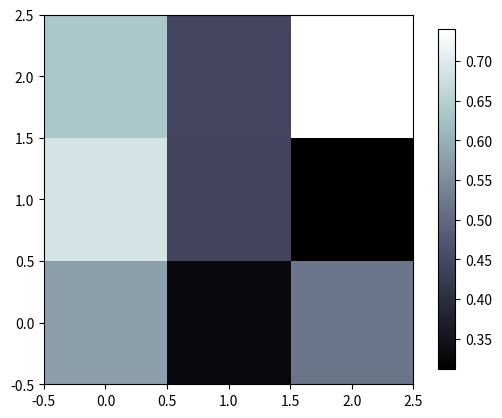

Source code (Python):
import matplotlib.pyplot as plt
import numpy as np

a = np.random.uniform(0.3, 0.8, 9).reshape(3, 3)
print(a)
plt.imshow(a, interpolation='nearest', cmap='bone', origin='lower')
plt.colorbar(shrink=.92)
plt.show()
